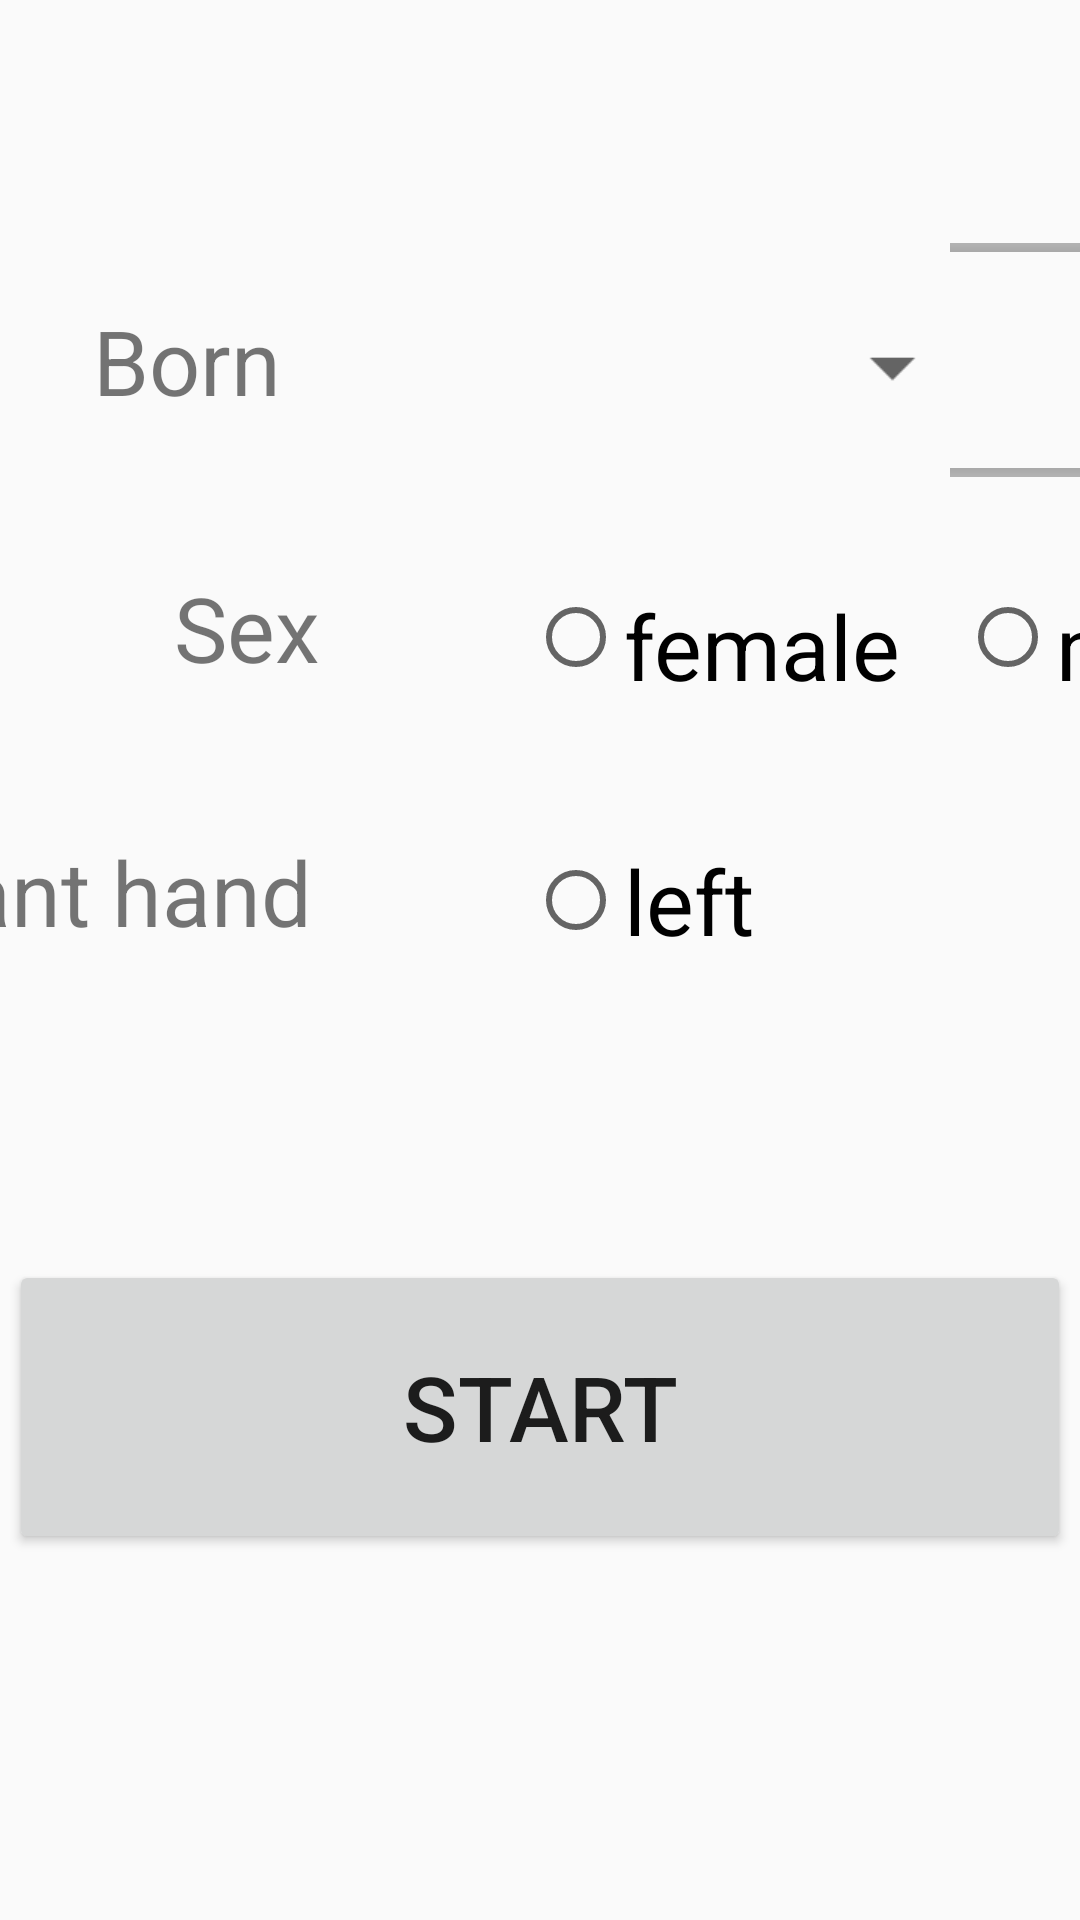

Reconstruct the res/layout file that produces this screen, plus the resources it refers to.
<!-- AndroidManifest.xml: application theme AppTheme -->
<!-- res/layout/activity_main.xml -->
<?xml version="1.0" encoding="utf-8"?>
<android.support.constraint.ConstraintLayout
        xmlns:android="http://schemas.android.com/apk/res/android"
        xmlns:tools="http://schemas.android.com/tools"
        xmlns:app="http://schemas.android.com/apk/res-auto"
        android:layout_width="match_parent"
        android:layout_height="match_parent"
        tools:context="com.example.kinematiccognition.MainActivity"
        android:title="@string/app_name">


    <TextView
            android:layout_width="70dp"
            android:layout_height="38dp"
            android:text="@string/sex_radio"
            android:id="@+id/textView3"
            android:layout_marginTop="50dp"
            app:layout_constraintTop_toBottomOf="@+id/textView"
            app:layout_constraintEnd_toStartOf="@+id/guideline" android:layout_marginEnd="16dp"
            android:textSize="30sp"
    />
    <TextView
            android:text="@string/born"
            android:layout_width="97dp"
            android:layout_height="39dp"
            android:id="@+id/textView"
            app:layout_constraintTop_toTopOf="parent"
            android:layout_marginTop="100dp"
            app:layout_constraintEnd_toStartOf="@+id/guideline" android:layout_marginEnd="16dp"
            android:textSize="30sp"
    />
    <TextView
            android:text="@string/hand_radio"
            android:layout_width="228dp"
            android:layout_height="37dp"
            android:id="@+id/textView2"
            android:layout_marginTop="50dp"
            app:layout_constraintTop_toBottomOf="@+id/textView3"
            app:layout_constraintEnd_toStartOf="@+id/guideline"
            android:textSize="30sp" android:layout_marginEnd="16dp"/>

    <RadioGroup
            android:id="@+id/radioSex"
            android:layout_width="583dp"
            android:layout_height="35dp"
            android:orientation="horizontal"
            app:layout_constraintStart_toStartOf="@+id/guideline"
            android:textSize="30sp"
            android:layout_marginStart="32dp"
            android:layout_marginTop="50dp" app:layout_constraintTop_toBottomOf="@+id/spinnerMonths">
        <RadioButton
                android:text="@string/sex_fem"
                android:textSize="30sp"
                android:layout_width="wrap_content"
                android:layout_height="wrap_content" android:id="@+id/Fem"
                android:layout_weight="1"/>
        <RadioButton
                android:text="@string/sex_mal"
                android:textSize="30sp"
                android:layout_width="wrap_content"
                android:layout_height="wrap_content" android:id="@+id/Mas" android:layout_weight="1"/>
        <RadioButton
                android:text="@string/sex_no"
                android:textSize="30sp"
                android:layout_width="wrap_content"
                android:layout_height="wrap_content" android:id="@+id/Sin" android:layout_weight="1"/>
    </RadioGroup>

    <RadioGroup
            android:id="@+id/radioMano"
            android:layout_width="452dp"
            android:layout_height="40dp"
            android:orientation="horizontal"
            android:layout_marginTop="50dp"
            app:layout_constraintTop_toBottomOf="@+id/radioSex" app:layout_constraintStart_toStartOf="@+id/guideline"
            android:layout_marginStart="32dp">
        <RadioButton
                android:text="@string/hand_left"
                android:textSize="30sp"
                android:layout_width="77dp"
                android:layout_height="wrap_content" android:id="@+id/radioIzquierda" android:layout_weight="1"/>
        <RadioButton
                android:text="@string/hand_right"
                android:textSize="30sp"
                android:layout_width="60dp"
                android:layout_height="wrap_content" android:id="@+id/radioDerecha" android:layout_weight="1"/>
    </RadioGroup>
    <android.support.constraint.Guideline
            android:orientation="vertical"
            android:layout_width="wrap_content"
            android:layout_height="wrap_content"
            app:layout_constraintGuide_percent="0.4"
            android:id="@+id/guideline"/>
    <Spinner
            android:layout_width="126dp"
            android:layout_height="45dp"
            android:id="@+id/spinnerMonths" android:layout_marginTop="100dp"
            app:layout_constraintTop_toTopOf="parent" app:layout_constraintStart_toStartOf="@+id/guideline"
            android:layout_marginStart="32dp" android:scaleX="1.5" android:scaleY="1.5"/>
    <NumberPicker
            android:layout_width="142dp"
            android:layout_height="80dp"

            android:id="@+id/yearPicker"
            android:layout_marginStart="50dp" android:layout_marginTop="80dp" app:layout_constraintTop_toTopOf="parent"
            app:layout_constraintStart_toEndOf="@+id/spinnerMonths" android:scaleX="1.5" android:scaleY="1.5"/>
    <Button
            android:text="@string/start"
            android:layout_width="354dp"
            android:layout_height="98dp"
            android:id="@+id/btnStart" app:layout_constraintStart_toStartOf="parent" android:layout_marginStart="8dp"
            app:layout_constraintEnd_toEndOf="parent" android:layout_marginEnd="8dp" android:layout_marginTop="100dp"
            app:layout_constraintTop_toBottomOf="@+id/radioMano" android:textSize="30sp"/>


</android.support.constraint.ConstraintLayout>
<!-- resources referenced by this layout -->
<resources>
  <string name="app_name">Kinematic Cognition</string>
  <string name="born">Born</string>
  <string name="hand_left">left</string>
  <string name="hand_radio">Dominant hand</string>
  <string name="hand_right">right</string>
  <string name="sex_fem">female</string>
  <string name="sex_mal">male</string>
  <string name="sex_no">prefer not to answer</string>
  <string name="sex_radio">Sex</string>
  <string name="start">Start</string>
  <style name="AppTheme" parent="Theme.AppCompat.Light.DarkActionBar">
          
          <item name="colorPrimary">@color/colorPrimary</item>
          <item name="colorPrimaryDark">@color/colorPrimaryDark</item>
          <item name="colorAccent">@color/colorAccent</item>
      </style>
  <!-- not gathered from this repository: default colours our renderer supplied (Android Studio template values) -->
  <color name="colorPrimary">#FF6200EE</color>
  <color name="colorPrimaryDark">#FF3700B3</color>
  <color name="colorAccent">#FF03DAC5</color>
</resources>
